Photos from the image-classification dataset "vgg19_classification" in the GitHub repository SarthakSangam27/RoadGuard-AI. Its 2 classes are: background, pothole.

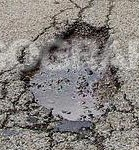
Label: pothole

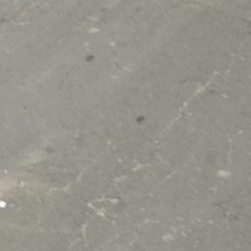
Label: background

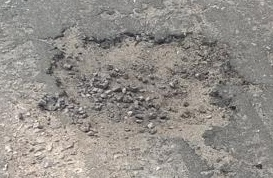
Label: pothole

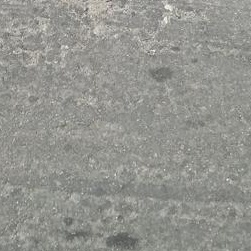
Label: background

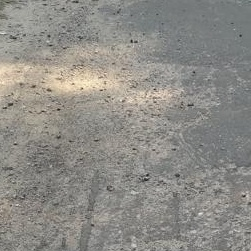
Label: background

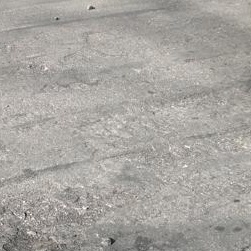
Label: background
